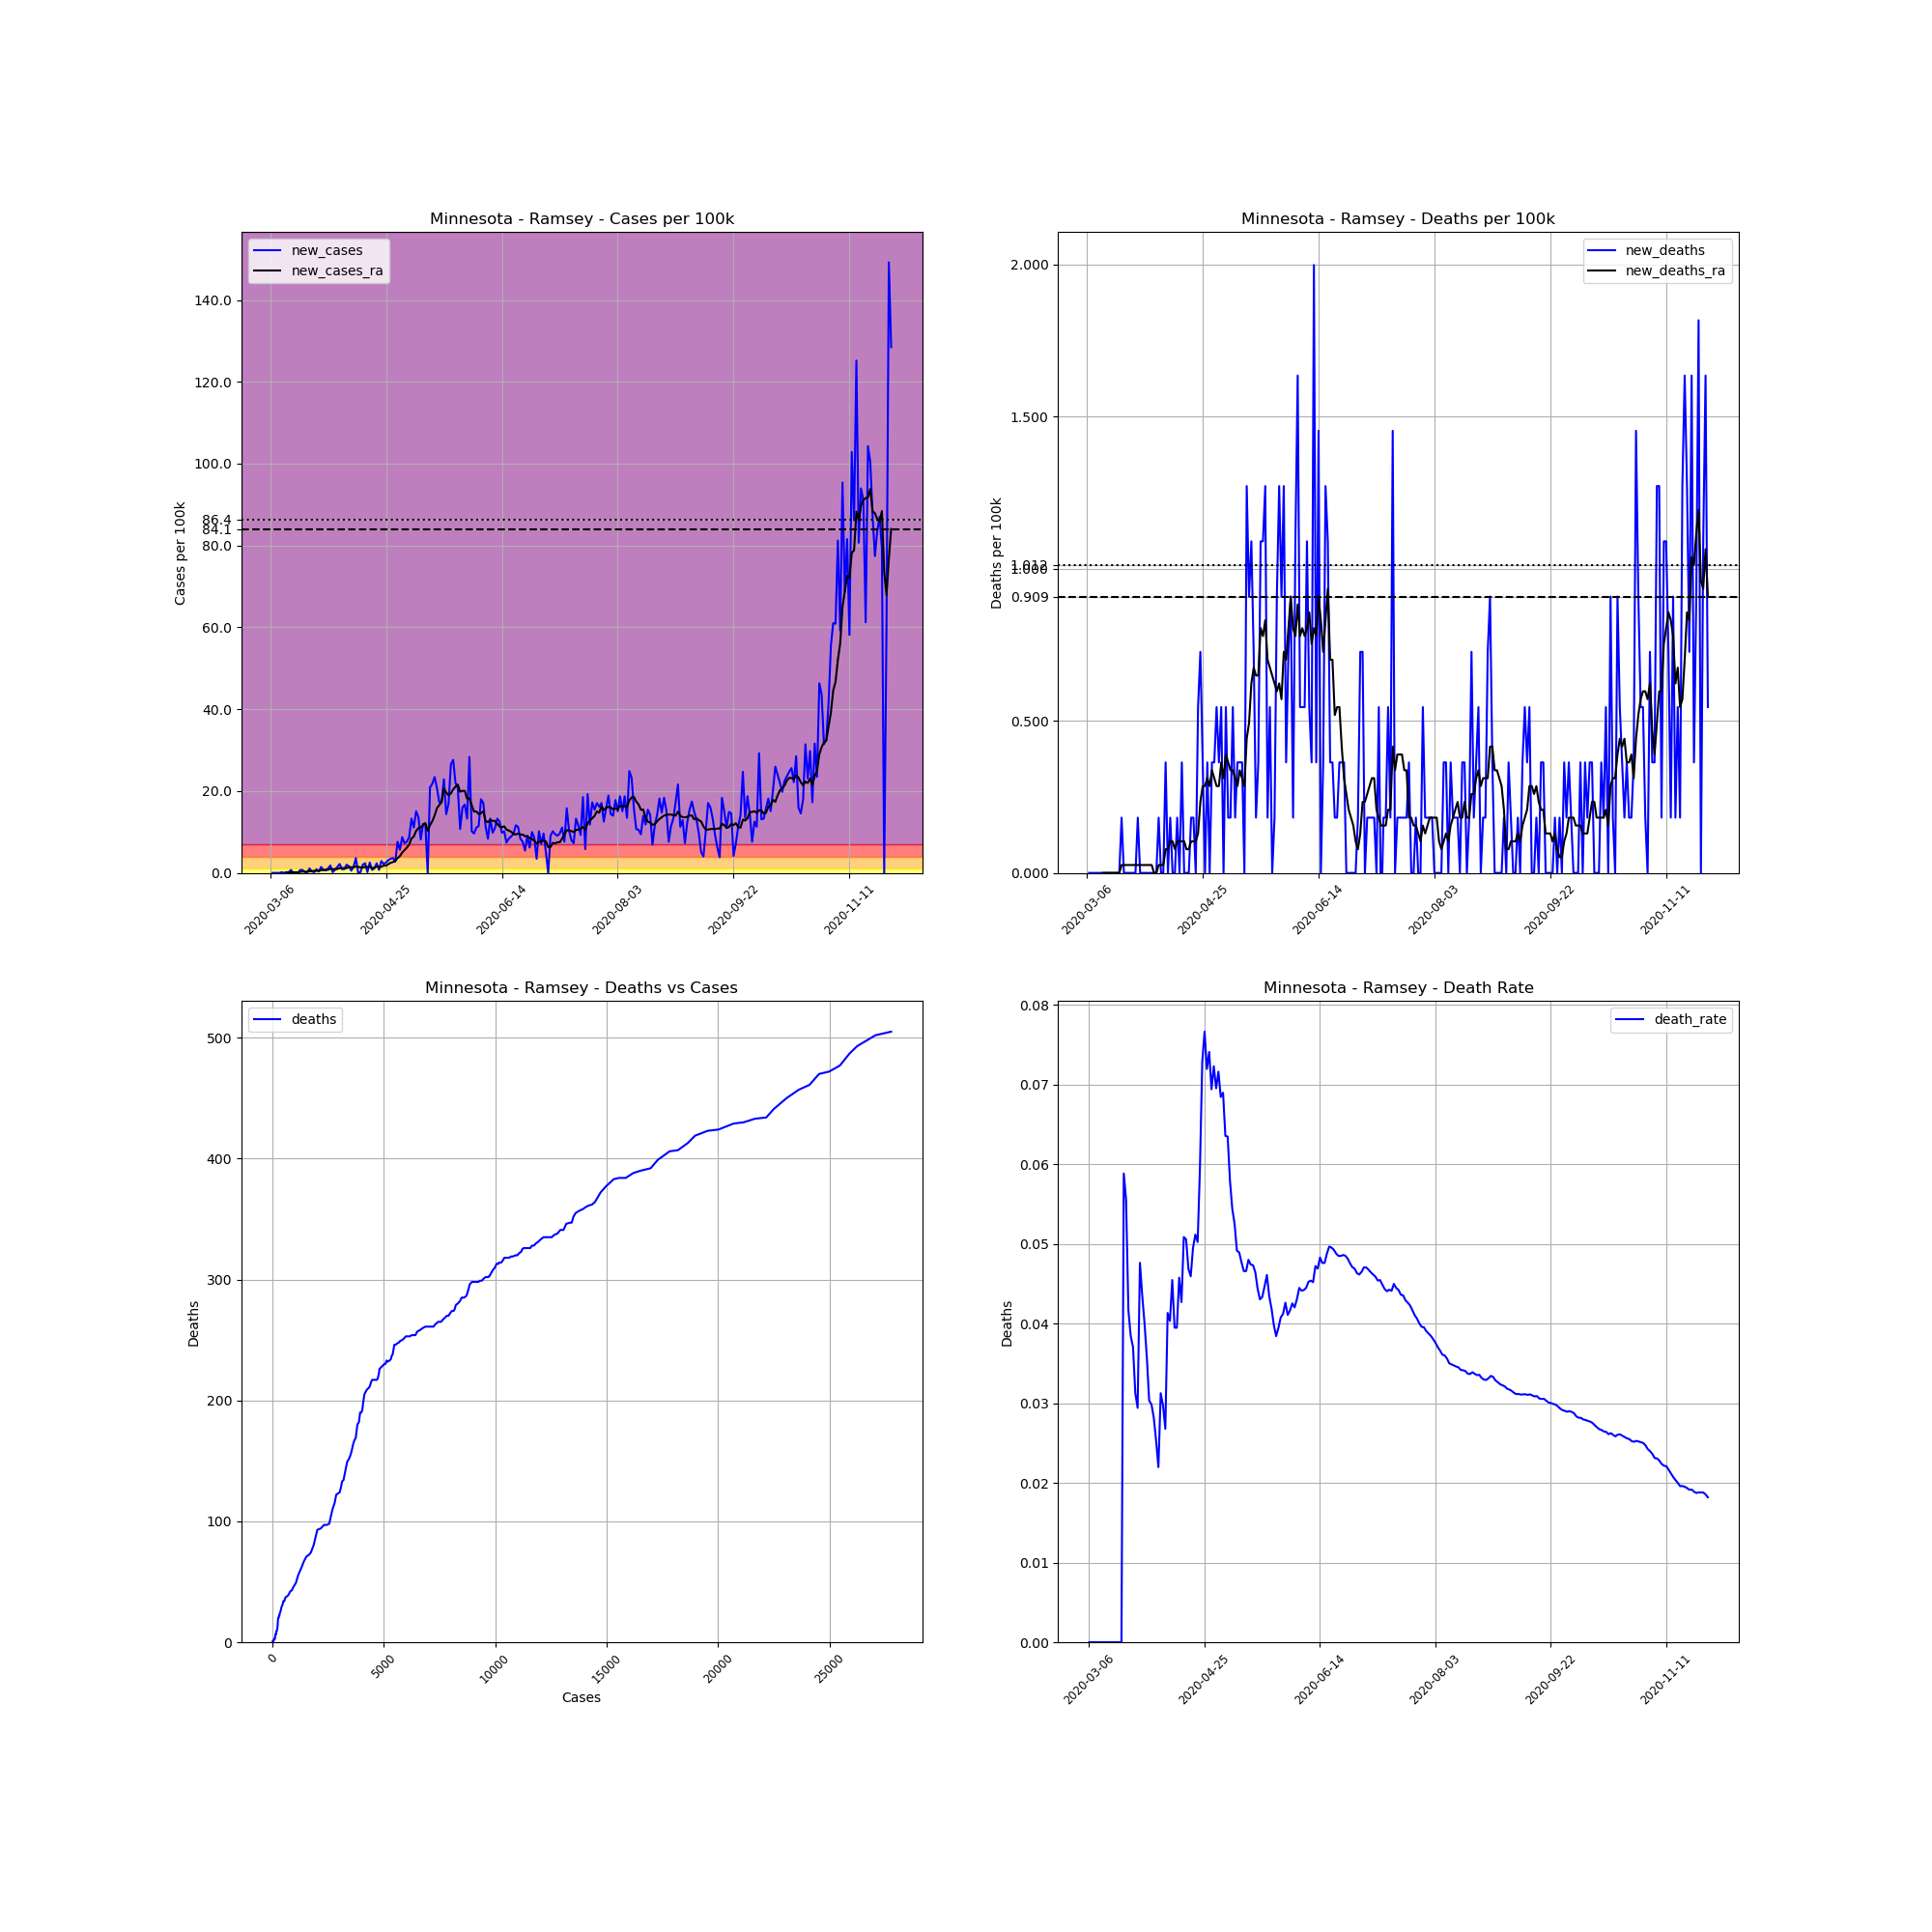

The table this chart was drawn from, first rows:
, date, county, state, fips, cases, deaths, COUNTY, STNAME, CTYNAME, POPESTIMATE2019, cases_per_100k, deaths_per_100k, death_rate, new_cases, new_deaths, new_cases_ra, new_deaths_ra
16173, 2020-03-06, Ramsey, Minnesota, 27123, 1, 0.0, 123, Minnesota, Ramsey, 550321, 0.1817, 0.0, 0.0, , , , 
16174, 2020-03-07, Ramsey, Minnesota, 27123, 1, 0.0, 123, Minnesota, Ramsey, 550321, 0.1817, 0.0, 0.0, 0.0, 0.0, , 
16175, 2020-03-08, Ramsey, Minnesota, 27123, 1, 0.0, 123, Minnesota, Ramsey, 550321, 0.1817, 0.0, 0.0, 0.0, 0.0, , 
16176, 2020-03-09, Ramsey, Minnesota, 27123, 1, 0.0, 123, Minnesota, Ramsey, 550321, 0.1817, 0.0, 0.0, 0.0, 0.0, , 
16177, 2020-03-10, Ramsey, Minnesota, 27123, 1, 0.0, 123, Minnesota, Ramsey, 550321, 0.1817, 0.0, 0.0, 0.0, 0.0, , 
16178, 2020-03-11, Ramsey, Minnesota, 27123, 2, 0.0, 123, Minnesota, Ramsey, 550321, 0.3634, 0.0, 0.0, 0.1817, 0.0, , 
16179, 2020-03-12, Ramsey, Minnesota, 27123, 2, 0.0, 123, Minnesota, Ramsey, 550321, 0.3634, 0.0, 0.0, 0.0, 0.0, , 
16180, 2020-03-13, Ramsey, Minnesota, 27123, 3, 0.0, 123, Minnesota, Ramsey, 550321, 0.5451, 0.0, 0.0, 0.1817, 0.0, 0.05192, 0.0
16181, 2020-03-14, Ramsey, Minnesota, 27123, 4, 0.0, 123, Minnesota, Ramsey, 550321, 0.7268, 0.0, 0.0, 0.1817, 0.0, 0.07788, 0.0
16182, 2020-03-15, Ramsey, Minnesota, 27123, 8, 0.0, 123, Minnesota, Ramsey, 550321, 1.454, 0.0, 0.0, 0.7268, 0.0, 0.1817, 0.0
16183, 2020-03-16, Ramsey, Minnesota, 27123, 8, 0.0, 123, Minnesota, Ramsey, 550321, 1.454, 0.0, 0.0, 0.0, 0.0, 0.1817, 0.0
16184, 2020-03-17, Ramsey, Minnesota, 27123, 8, 0.0, 123, Minnesota, Ramsey, 550321, 1.454, 0.0, 0.0, 0.0, 0.0, 0.1817, 0.0
16185, 2020-03-18, Ramsey, Minnesota, 27123, 8, 0.0, 123, Minnesota, Ramsey, 550321, 1.454, 0.0, 0.0, 0.0, 0.0, 0.1558, 0.0
16186, 2020-03-19, Ramsey, Minnesota, 27123, 12, 0.0, 123, Minnesota, Ramsey, 550321, 2.181, 0.0, 0.0, 0.7268, 0.0, 0.2596, 0.0
16187, 2020-03-20, Ramsey, Minnesota, 27123, 16, 0.0, 123, Minnesota, Ramsey, 550321, 2.907, 0.0, 0.0, 0.7268, 0.0, 0.3375, 0.0
16188, 2020-03-21, Ramsey, Minnesota, 27123, 17, 1.0, 123, Minnesota, Ramsey, 550321, 3.089, 0.1817, 0.05882, 0.1817, 0.1817, 0.3375, 0.02596
16189, 2020-03-22, Ramsey, Minnesota, 27123, 18, 1.0, 123, Minnesota, Ramsey, 550321, 3.271, 0.1817, 0.05556, 0.1817, 0.0, 0.2596, 0.02596
16190, 2020-03-23, Ramsey, Minnesota, 27123, 24, 1.0, 123, Minnesota, Ramsey, 550321, 4.361, 0.1817, 0.04167, 1.09, 0.0, 0.4153, 0.02596
16191, 2020-03-24, Ramsey, Minnesota, 27123, 26, 1.0, 123, Minnesota, Ramsey, 550321, 4.725, 0.1817, 0.03846, 0.3634, 0.0, 0.4673, 0.02596
16192, 2020-03-25, Ramsey, Minnesota, 27123, 27, 1.0, 123, Minnesota, Ramsey, 550321, 4.906, 0.1817, 0.03704, 0.1817, 0.0, 0.4932, 0.02596
16193, 2020-03-26, Ramsey, Minnesota, 27123, 32, 1.0, 123, Minnesota, Ramsey, 550321, 5.815, 0.1817, 0.03125, 0.9086, 0.0, 0.5192, 0.02596
16194, 2020-03-27, Ramsey, Minnesota, 27123, 34, 1.0, 123, Minnesota, Ramsey, 550321, 6.178, 0.1817, 0.02941, 0.3634, 0.0, 0.4673, 0.02596
16195, 2020-03-28, Ramsey, Minnesota, 27123, 42, 2.0, 123, Minnesota, Ramsey, 550321, 7.632, 0.3634, 0.04762, 1.454, 0.1817, 0.649, 0.02596
16196, 2020-03-29, Ramsey, Minnesota, 27123, 46, 2.0, 123, Minnesota, Ramsey, 550321, 8.359, 0.3634, 0.04348, 0.7268, 0.0, 0.7268, 0.02596
16197, 2020-03-30, Ramsey, Minnesota, 27123, 50, 2.0, 123, Minnesota, Ramsey, 550321, 9.086, 0.3634, 0.04, 0.7268, 0.0, 0.6749, 0.02596
16198, 2020-03-31, Ramsey, Minnesota, 27123, 56, 2.0, 123, Minnesota, Ramsey, 550321, 10.18, 0.3634, 0.03571, 1.09, 0.0, 0.7788, 0.02596
16199, 2020-04-01, Ramsey, Minnesota, 27123, 66, 2.0, 123, Minnesota, Ramsey, 550321, 11.99, 0.3634, 0.0303, 1.817, 0.0, 1.012, 0.02596
16200, 2020-04-02, Ramsey, Minnesota, 27123, 67, 2.0, 123, Minnesota, Ramsey, 550321, 12.17, 0.3634, 0.02985, 0.1817, 0.0, 0.9086, 0.02596
16201, 2020-04-03, Ramsey, Minnesota, 27123, 71, 2.0, 123, Minnesota, Ramsey, 550321, 12.9, 0.3634, 0.02817, 0.7268, 0.0, 0.9605, 0.02596
16202, 2020-04-04, Ramsey, Minnesota, 27123, 79, 2.0, 123, Minnesota, Ramsey, 550321, 14.36, 0.3634, 0.02532, 1.454, 0.0, 0.9605, 0.0
16203, 2020-04-05, Ramsey, Minnesota, 27123, 91, 2.0, 123, Minnesota, Ramsey, 550321, 16.54, 0.3634, 0.02198, 2.181, 0.0, 1.168, 0.0
16204, 2020-04-06, Ramsey, Minnesota, 27123, 96, 3.0, 123, Minnesota, Ramsey, 550321, 17.44, 0.5451, 0.03125, 0.9086, 0.1817, 1.194, 0.02596
16205, 2020-04-07, Ramsey, Minnesota, 27123, 101, 3.0, 123, Minnesota, Ramsey, 550321, 18.35, 0.5451, 0.0297, 0.9086, 0.0, 1.168, 0.02596
16206, 2020-04-08, Ramsey, Minnesota, 27123, 112, 3.0, 123, Minnesota, Ramsey, 550321, 20.35, 0.5451, 0.02679, 1.999, 0.0, 1.194, 0.02596
16207, 2020-04-09, Ramsey, Minnesota, 27123, 121, 5.0, 123, Minnesota, Ramsey, 550321, 21.99, 0.9086, 0.04132, 1.635, 0.3634, 1.402, 0.07788
16208, 2020-04-10, Ramsey, Minnesota, 27123, 124, 5.0, 123, Minnesota, Ramsey, 550321, 22.53, 0.9086, 0.04032, 0.5451, 0.0, 1.376, 0.07788
16209, 2020-04-11, Ramsey, Minnesota, 27123, 132, 6.0, 123, Minnesota, Ramsey, 550321, 23.99, 1.09, 0.04545, 1.454, 0.1817, 1.376, 0.1038
16210, 2020-04-12, Ramsey, Minnesota, 27123, 152, 6.0, 123, Minnesota, Ramsey, 550321, 27.62, 1.09, 0.03947, 3.634, 0.0, 1.583, 0.1038
16211, 2020-04-13, Ramsey, Minnesota, 27123, 152, 6.0, 123, Minnesota, Ramsey, 550321, 27.62, 1.09, 0.03947, 0.0, 0.0, 1.454, 0.07788
16212, 2020-04-14, Ramsey, Minnesota, 27123, 153, 7.0, 123, Minnesota, Ramsey, 550321, 27.8, 1.272, 0.04575, 0.1817, 0.1817, 1.35, 0.1038
16213, 2020-04-15, Ramsey, Minnesota, 27123, 164, 7.0, 123, Minnesota, Ramsey, 550321, 29.8, 1.272, 0.04268, 1.999, 0.0, 1.35, 0.1038
16214, 2020-04-16, Ramsey, Minnesota, 27123, 177, 9.0, 123, Minnesota, Ramsey, 550321, 32.16, 1.635, 0.05085, 2.362, 0.3634, 1.454, 0.1038
16215, 2020-04-17, Ramsey, Minnesota, 27123, 178, 9.0, 123, Minnesota, Ramsey, 550321, 32.34, 1.635, 0.05056, 0.1817, 0.0, 1.402, 0.1038
16216, 2020-04-18, Ramsey, Minnesota, 27123, 192, 9.0, 123, Minnesota, Ramsey, 550321, 34.89, 1.635, 0.04688, 2.544, 0.0, 1.558, 0.07788
16217, 2020-04-19, Ramsey, Minnesota, 27123, 196, 9.0, 123, Minnesota, Ramsey, 550321, 35.62, 1.635, 0.04592, 0.7268, 0.0, 1.142, 0.07788
16218, 2020-04-20, Ramsey, Minnesota, 27123, 202, 10.0, 123, Minnesota, Ramsey, 550321, 36.71, 1.817, 0.0495, 1.09, 0.1817, 1.298, 0.1038
16219, 2020-04-21, Ramsey, Minnesota, 27123, 215, 11.0, 123, Minnesota, Ramsey, 550321, 39.07, 1.999, 0.05116, 2.362, 0.1817, 1.609, 0.1038
16220, 2020-04-22, Ramsey, Minnesota, 27123, 219, 11.0, 123, Minnesota, Ramsey, 550321, 39.79, 1.999, 0.05023, 0.7268, 0.0, 1.428, 0.1038
16221, 2020-04-23, Ramsey, Minnesota, 27123, 235, 14.0, 123, Minnesota, Ramsey, 550321, 42.7, 2.544, 0.05957, 2.907, 0.5451, 1.506, 0.1298
16222, 2020-04-24, Ramsey, Minnesota, 27123, 247, 18.0, 123, Minnesota, Ramsey, 550321, 44.88, 3.271, 0.07287, 2.181, 0.7268, 1.791, 0.2336
16223, 2020-04-25, Ramsey, Minnesota, 27123, 261, 20.0, 123, Minnesota, Ramsey, 550321, 47.43, 3.634, 0.07663, 2.544, 0.3634, 1.791, 0.2855
16224, 2020-04-26, Ramsey, Minnesota, 27123, 278, 20.0, 123, Minnesota, Ramsey, 550321, 50.52, 3.634, 0.07194, 3.089, 0.0, 2.129, 0.2855
16225, 2020-04-27, Ramsey, Minnesota, 27123, 297, 22.0, 123, Minnesota, Ramsey, 550321, 53.97, 3.998, 0.07407, 3.453, 0.3634, 2.466, 0.3115
16226, 2020-04-28, Ramsey, Minnesota, 27123, 317, 22.0, 123, Minnesota, Ramsey, 550321, 57.6, 3.998, 0.0694, 3.634, 0.0, 2.648, 0.2855
16227, 2020-04-29, Ramsey, Minnesota, 27123, 332, 24.0, 123, Minnesota, Ramsey, 550321, 60.33, 4.361, 0.07229, 2.726, 0.3634, 2.933, 0.3375
16228, 2020-04-30, Ramsey, Minnesota, 27123, 374, 26.0, 123, Minnesota, Ramsey, 550321, 67.96, 4.725, 0.06952, 7.632, 0.3634, 3.608, 0.3115
16229, 2020-05-01, Ramsey, Minnesota, 27123, 405, 29.0, 123, Minnesota, Ramsey, 550321, 73.59, 5.27, 0.0716, 5.633, 0.5451, 4.102, 0.2855
16230, 2020-05-02, Ramsey, Minnesota, 27123, 453, 31.0, 123, Minnesota, Ramsey, 550321, 82.32, 5.633, 0.06843, 8.722, 0.3634, 4.984, 0.2855
16231, 2020-05-03, Ramsey, Minnesota, 27123, 493, 34.0, 123, Minnesota, Ramsey, 550321, 89.58, 6.178, 0.06897, 7.268, 0.5451, 5.581, 0.3634
16232, 2020-05-04, Ramsey, Minnesota, 27123, 535, 34.0, 123, Minnesota, Ramsey, 550321, 97.22, 6.178, 0.06355, 7.632, 0.0, 6.178, 0.3115
... 209 more rows
